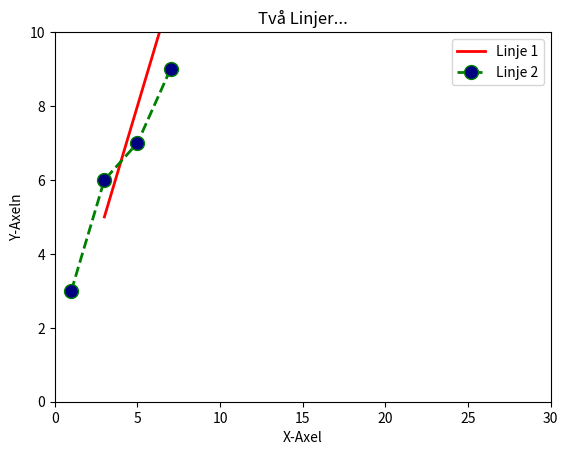

This chart was generated by the following Python code:
from matplotlib import pyplot as plt

def main():
    x = [3, 5, 7, 9]
    y = [5, 8, 11, 14]
    plt.plot(x, y, c="red", linewidth=2, label="Linje 1")

    x2 = [1, 3, 5, 7]
    y2 = [3, 6, 7, 9]
    plt.plot(x2, y2, c="green", linewidth=2, label="Linje 2", linestyle="dashed", marker="o", markerfacecolor="navy", markersize=10) #marker kan också vara lika med "s" för fyrkantiga makrörer

    plt.xlabel("X-Axel")
    plt.ylabel("Y-Axeln")
    plt.title("Två Linjer...")

    plt.ylim(0, 10) #sätter begränsningar för axlarna för hur de ska visas
    plt.xlim(0,30)

    plt.legend()
    plt.show()

if __name__ == "__main__":
    main()